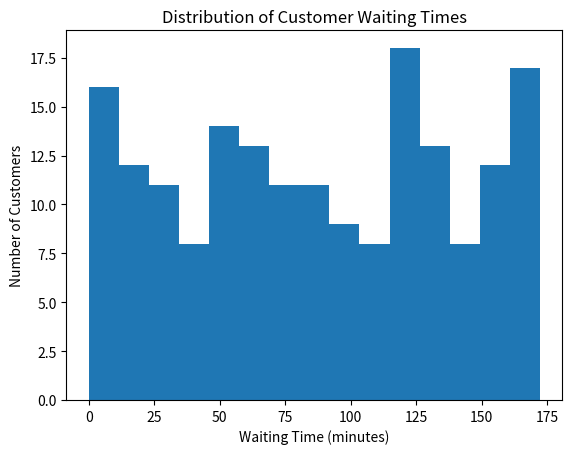

This chart was generated by the following Python code:
import random
import numpy as np
import pandas as pd
import matplotlib.pyplot as plt

SIM_TIME = 180
LAMBDA = 1

def simulate(num_cashiers=2):

    time = 0
    arrivals = []

    while time < SIM_TIME:
        interarrival = np.random.exponential(1 / LAMBDA)
        time += interarrival
        if time > SIM_TIME:
            break
        arrivals.append(time)

    # Cashier next free time
    cashier_available = [0] * num_cashiers

    # REAL busy tracking (correct method)
    cashier_busy_time = [0] * num_cashiers

    data = []

    for arrival in arrivals:

        service_time = random.uniform(2, 6)

        # choose earliest available cashier
        idx = np.argmin(cashier_available)

        start_time = max(arrival, cashier_available[idx])
        departure_time = start_time + service_time
        waiting_time = start_time - arrival

        # If cashier becomes free before SIM_TIME boundary
        actual_start = start_time
        actual_end = departure_time

        if actual_start < SIM_TIME:
            busy_start = actual_start
            busy_end = min(actual_end, SIM_TIME)

            cashier_busy_time[idx] += max(0, busy_end - busy_start)

        cashier_available[idx] = departure_time

        data.append([arrival, start_time, waiting_time, departure_time, service_time])

    df = pd.DataFrame(data, columns=[
        "Arrival", "Start", "Waiting", "Departure", "Service"
    ])

    return df, cashier_busy_time

df, cashier_busy_time = simulate()

avg_wait = df["Waiting"].mean()
max_wait = df["Waiting"].max()
prob_wait_5 = (df["Waiting"] > 5).mean()

total_capacity = 2 * SIM_TIME
total_busy = sum(cashier_busy_time)

utilisation = (total_busy / total_capacity) * 100

print("Average Waiting Time:", round(avg_wait, 2))
print("Max Waiting Time:", round(max_wait, 2))
print("P(Wait > 5):", round(prob_wait_5, 3))

print("\nCashier Busy Times:", cashier_busy_time)
print("Total Busy Time:", round(total_busy, 2))
print("Total Capacity:", total_capacity)
print("Utilisation (%):", round(utilisation, 2))

print("\nSample Table (First 20 Customers):")
print(df.head(20))
results = []

# Repeat simulation 50 times
for i in range(50):
    df, cashier_busy_time = simulate()
    
    avg_wait = df["Waiting"].mean()
    results.append(avg_wait)

results = np.array(results)

mean_wait = results.mean()
std_wait = results.std()

print("Average waiting time across simulations:", round(mean_wait, 2))
print("Standard deviation:", round(std_wait, 2))


plt.hist(df["Waiting"], bins=15)
plt.title("Distribution of Customer Waiting Times")
plt.xlabel("Waiting Time (minutes)")
plt.ylabel("Number of Customers")

plt.show()
